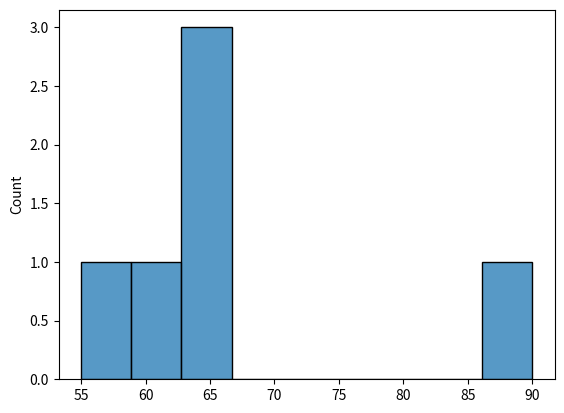

Recreate this plot in Python.
import seaborn as sns
import matplotlib.pyplot as plt

marks = [65, 65, 90, 65, 60, 55]

# plt.hist(marks)
sns.histplot(marks)
plt.show()
